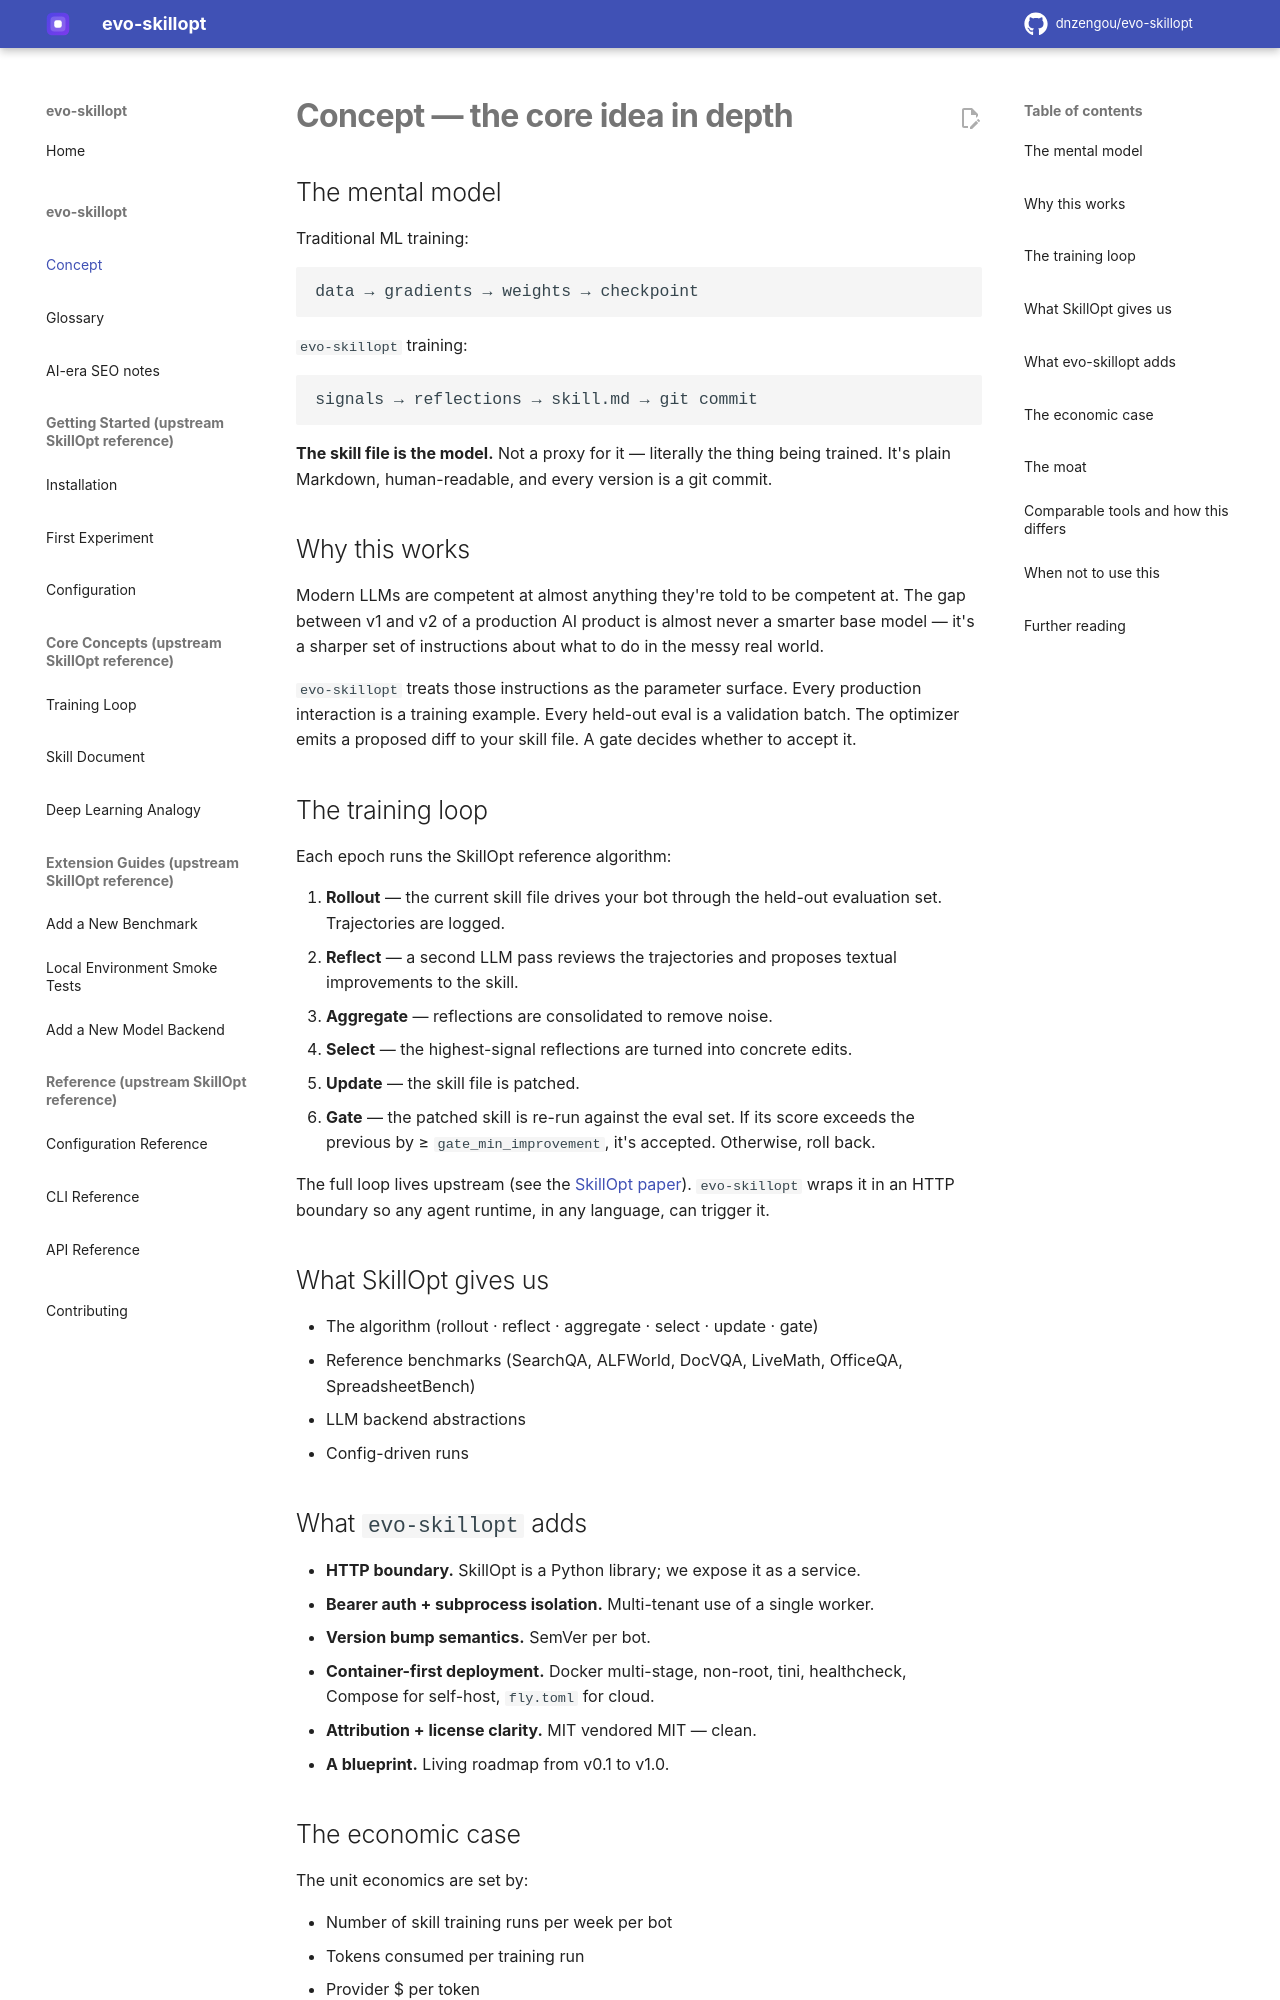

repository: dnzengou/evo-skillopt · page: CONCEPT/index.html · generator: mkdocs

# Concept — the core idea in depth

## The mental model

Traditional ML training:

```
data → gradients → weights → checkpoint
```

`evo-skillopt` training:

```
signals → reflections → skill.md → git commit
```

**The skill file is the model.** Not a proxy for it — literally the
thing being trained. It's plain Markdown, human-readable, and every
version is a git commit.

## Why this works

Modern LLMs are competent at almost anything they're told to be
competent at. The gap between v1 and v2 of a production AI product is
almost never a smarter base model — it's a sharper set of instructions
about what to do in the messy real world.

`evo-skillopt` treats those instructions as the parameter surface.
Every production interaction is a training example. Every held-out
eval is a validation batch. The optimizer emits a proposed diff to
your skill file. A gate decides whether to accept it.

## The training loop

Each epoch runs the SkillOpt reference algorithm:

1. **Rollout** — the current skill file drives your bot through the
   held-out evaluation set. Trajectories are logged.
2. **Reflect** — a second LLM pass reviews the trajectories and
   proposes textual improvements to the skill.
3. **Aggregate** — reflections are consolidated to remove noise.
4. **Select** — the highest-signal reflections are turned into
   concrete edits.
5. **Update** — the skill file is patched.
6. **Gate** — the patched skill is re-run against the eval set. If
   its score exceeds the previous by ≥ `gate_min_improvement`, it's
   accepted. Otherwise, roll back.

The full loop lives upstream (see the [SkillOpt paper](https://arxiv.org/abs/2605.23904)).
`evo-skillopt` wraps it in an HTTP boundary so any agent runtime,
in any language, can trigger it.

## What SkillOpt gives us

- The algorithm (rollout · reflect · aggregate · select · update · gate)
- Reference benchmarks (SearchQA, ALFWorld, DocVQA, LiveMath, OfficeQA, SpreadsheetBench)
- LLM backend abstractions
- Config-driven runs

## What `evo-skillopt` adds

- **HTTP boundary.** SkillOpt is a Python library; we expose it as
  a service.
- **Bearer auth + subprocess isolation.** Multi-tenant use of a single
  worker.
- **Version bump semantics.** SemVer per bot.
- **Container-first deployment.** Docker multi-stage, non-root, tini,
  healthcheck, Compose for self-host, `fly.toml` for cloud.
- **Attribution + license clarity.** MIT vendored MIT — clean.
- **A blueprint.** Living roadmap from v0.1 to v1.0.
